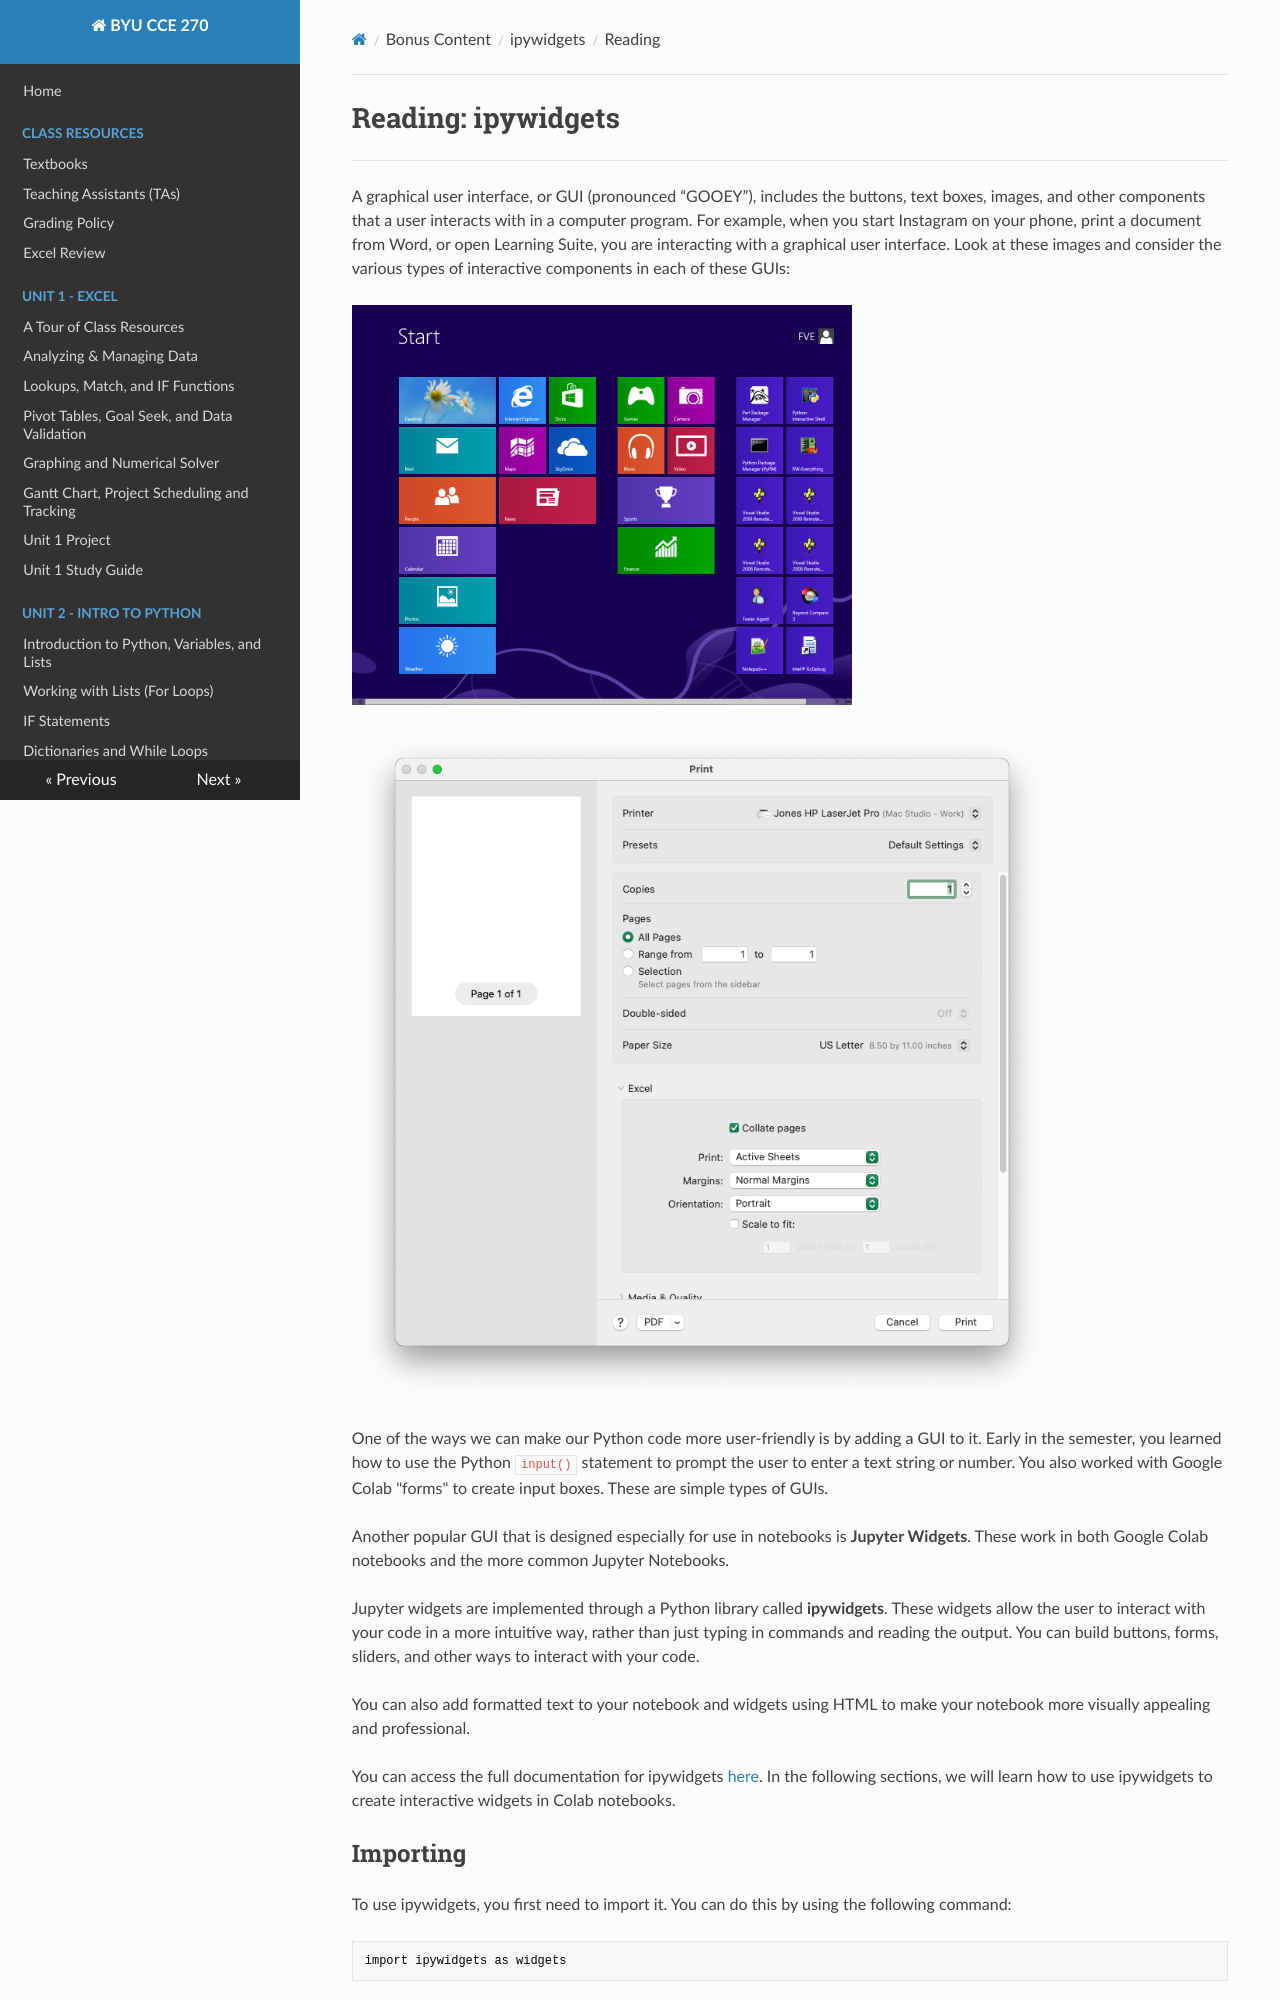

repository: byu-cce270/content · page: bonus/ipywidgets/ipy_read/index.html · generator: mkdocs

# Reading: ipywidgets

---

A graphical user interface, or GUI (pronounced “GOOEY”), includes the buttons, text boxes, images, and other components that a user interacts with in a computer program. For example, when you start Instagram on your phone, print a document from Word, or open Learning Suite, you are interacting with a graphical user interface. Look at these images and consider the various types of interactive components in each of these GUIs:

![Window's GUI](images/windows_gui.png){width=500}

![gui_print_dialog.png](images/gui_print_dialog.png){width=700}

One of the ways we can make our Python code more user-friendly is by adding a GUI to it. Early in the semester, you learned how to use the Python `input()` statement to prompt the user to enter a text string or number. You also worked with Google Colab "forms" to create input boxes. These are simple types of GUIs. 

Another popular GUI that is designed especially for use in notebooks is **Jupyter Widgets**. These work in both Google Colab notebooks and the more common Jupyter Notebooks.

Jupyter widgets are implemented through a Python library called **ipywidgets**. These widgets allow the user to interact with your code in a more intuitive way, rather than just typing in commands and reading the output. You can build buttons, forms, sliders, and other ways to interact with your code.

You can also add formatted text to your notebook and widgets using HTML to make your notebook more visually appealing and professional. 

You can access the full documentation for ipywidgets [here](https://ipywidgets.readthedocs.io/en/latest/index.html){target='_blank'}. In the following sections, we will learn how to use ipywidgets to create interactive widgets in Colab notebooks.



## Importing

To use ipywidgets, you first need to import it. You can do this by using the following command:

```python
import ipywidgets as widgets
```

Note that ipywidgets comes pre-installed on Google Colab. If you are running in another environment, you may need to install it first.

## Overview

In general, when a user interacts with a widget, they trigger an **event**, such as clicking a button or moving a slider. These events can be very specific; for instance, a button might trigger one event when pressed and another when released. To make your code interactive, you must specify which event you want to monitor and define what should happen when it occurs. By handling these events, your code can perform actions based on user input, which requires structuring your program to listen for and respond to these triggers.

To use ipywidgets, you need to follow these steps:

1. **Create the widget** (e.g., a button, slider, or dropdown).
2. **Configure its properties**, such as its label (description), initial value, or appearance.
3. **Handle widget events** by defining a function that specifies how your code should respond to user interactions.
4. **Display the widget** in the notebook so the user can interact with it.

In the following sections, we will learn how to create widgets, set widget properties, handle widget events, and display widgets.
